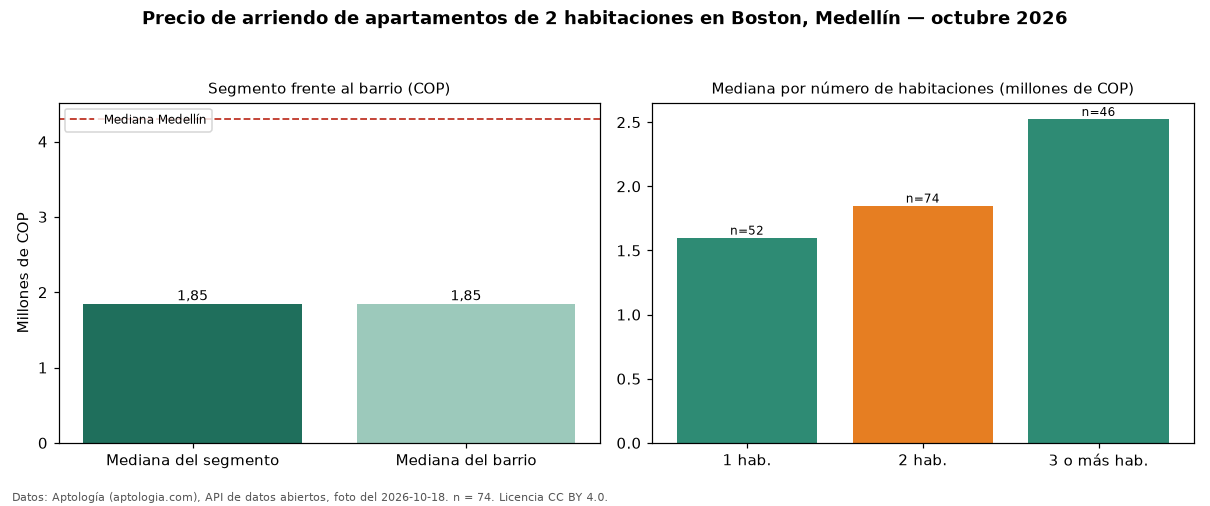

The file beside this chart, header and first rows:
seccion, metrica, valor_cop, n
precio, mediana, 1850000, 74
habitaciones, 1, 1600000, 52
habitaciones, 2, 1850000, 74
habitaciones, 3+, 2525000, 46
barrio, mediana_barrio_todos_los_tamanos, 1850000, 179
ciudad, mediana_ciudad, 4300000, 
fuente, fecha_foto, 2026-10-18, 
fuente, atribucion, https://www.aptologia.com/arriendo/medel…, 
